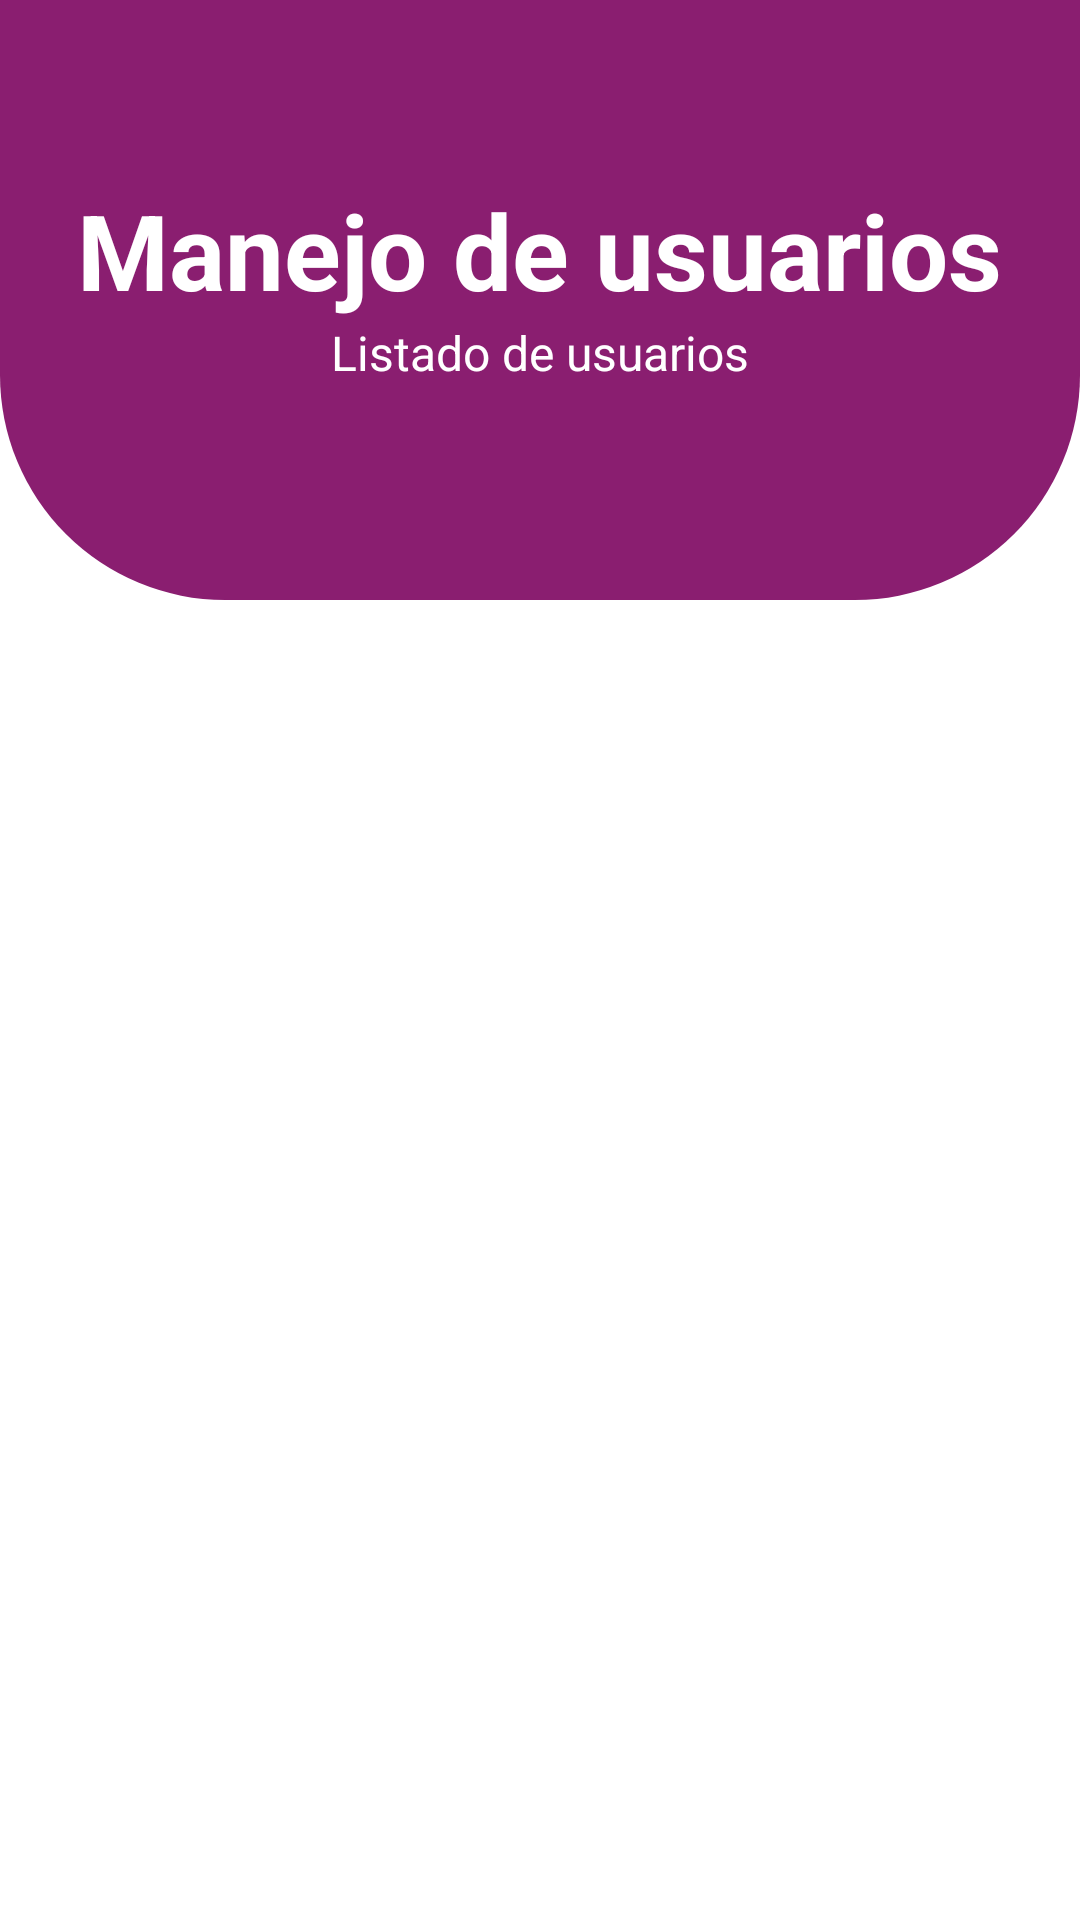

Produce the Android XML layout that renders to this screen, including the resource entries it uses.
<!-- AndroidManifest.xml: application theme Theme.EjerciciosDidacticos -->
<!-- res/layout/activity_show_user.xml -->
<?xml version="1.0" encoding="utf-8"?>
<androidx.constraintlayout.widget.ConstraintLayout xmlns:android="http://schemas.android.com/apk/res/android"
    xmlns:app="http://schemas.android.com/apk/res-auto"
    xmlns:tools="http://schemas.android.com/tools"
    android:id="@+id/main"
    android:layout_width="match_parent"
    android:layout_height="match_parent"
    tools:context=".showuser.ui.ShowUserActivity"
    android:background="@color/white">

    <View
        android:id="@+id/idTopView"
        android:layout_width="match_parent"
        android:layout_height="200dp"
        android:background="@drawable/background_view"
        app:layout_constraintEnd_toEndOf="parent"
        app:layout_constraintTop_toTopOf="parent" />

    <TextView
        android:id="@+id/titleApp"
        android:layout_width="wrap_content"
        android:layout_height="wrap_content"
        android:layout_marginTop="60dp"
        android:text="Manejo de usuarios"
        android:textColor="@color/white"
        android:textSize="35sp"
        android:textStyle="bold"
        app:layout_constraintEnd_toEndOf="parent"
        app:layout_constraintHorizontal_bias="0.495"
        app:layout_constraintStart_toStartOf="parent"
        app:layout_constraintTop_toTopOf="parent" />

    <TextView
        android:id="@+id/idLblDesc"
        android:layout_width="wrap_content"
        android:layout_height="wrap_content"
        android:text="Listado de usuarios"
        android:textColor="@color/white"
        android:textSize="16sp"
        app:layout_constraintEnd_toEndOf="parent"
        app:layout_constraintStart_toStartOf="parent"
        app:layout_constraintTop_toBottomOf="@+id/titleApp" />

    <androidx.recyclerview.widget.RecyclerView
        android:id="@+id/idRecyclerView"
        android:layout_width="match_parent"
        android:layout_height="wrap_content"
        android:padding="16dp"
        android:layout_marginTop="15dp"
        app:layout_constraintTop_toBottomOf="@+id/idTopView" />

    <androidx.constraintlayout.widget.ConstraintLayout
        android:id="@+id/idButtonBack"
        android:layout_width="300dp"
        android:layout_height="60dp"
        android:layout_margin="32dp"
        android:background="@drawable/button_background_purple"
        app:layout_constraintEnd_toEndOf="parent"
        app:layout_constraintStart_toStartOf="parent"
        app:layout_constraintTop_toBottomOf="@id/idRecyclerView">
        <TextView
            android:layout_width="wrap_content"
            android:layout_height="wrap_content"
            android:text="@string/text_button_back"
            android:textColor="@color/white"
            android:textStyle="bold"
            android:textSize="18sp"
            app:layout_constraintBottom_toBottomOf="parent"
            app:layout_constraintEnd_toEndOf="parent"
            app:layout_constraintStart_toStartOf="parent"
            app:layout_constraintTop_toTopOf="parent" />

    </androidx.constraintlayout.widget.ConstraintLayout>


</androidx.constraintlayout.widget.ConstraintLayout>
<!-- resources referenced by this layout -->
<resources>
  <!-- drawable background_view (drawable) -->
  <?xml version="1.0" encoding="utf-8"?>
  <shape xmlns:android="http://schemas.android.com/apk/res/android">
      <corners android:bottomRightRadius="75dp" android:bottomLeftRadius="75dp" />
      <solid android:color="#8A1E70" />
  </shape>
  <string name="text_button_back">Volver</string>
  <!-- not gathered from this repository: default colours our renderer supplied (Android Studio template values) -->
  <color name="white">#FFFFFFFF</color>
</resources>
